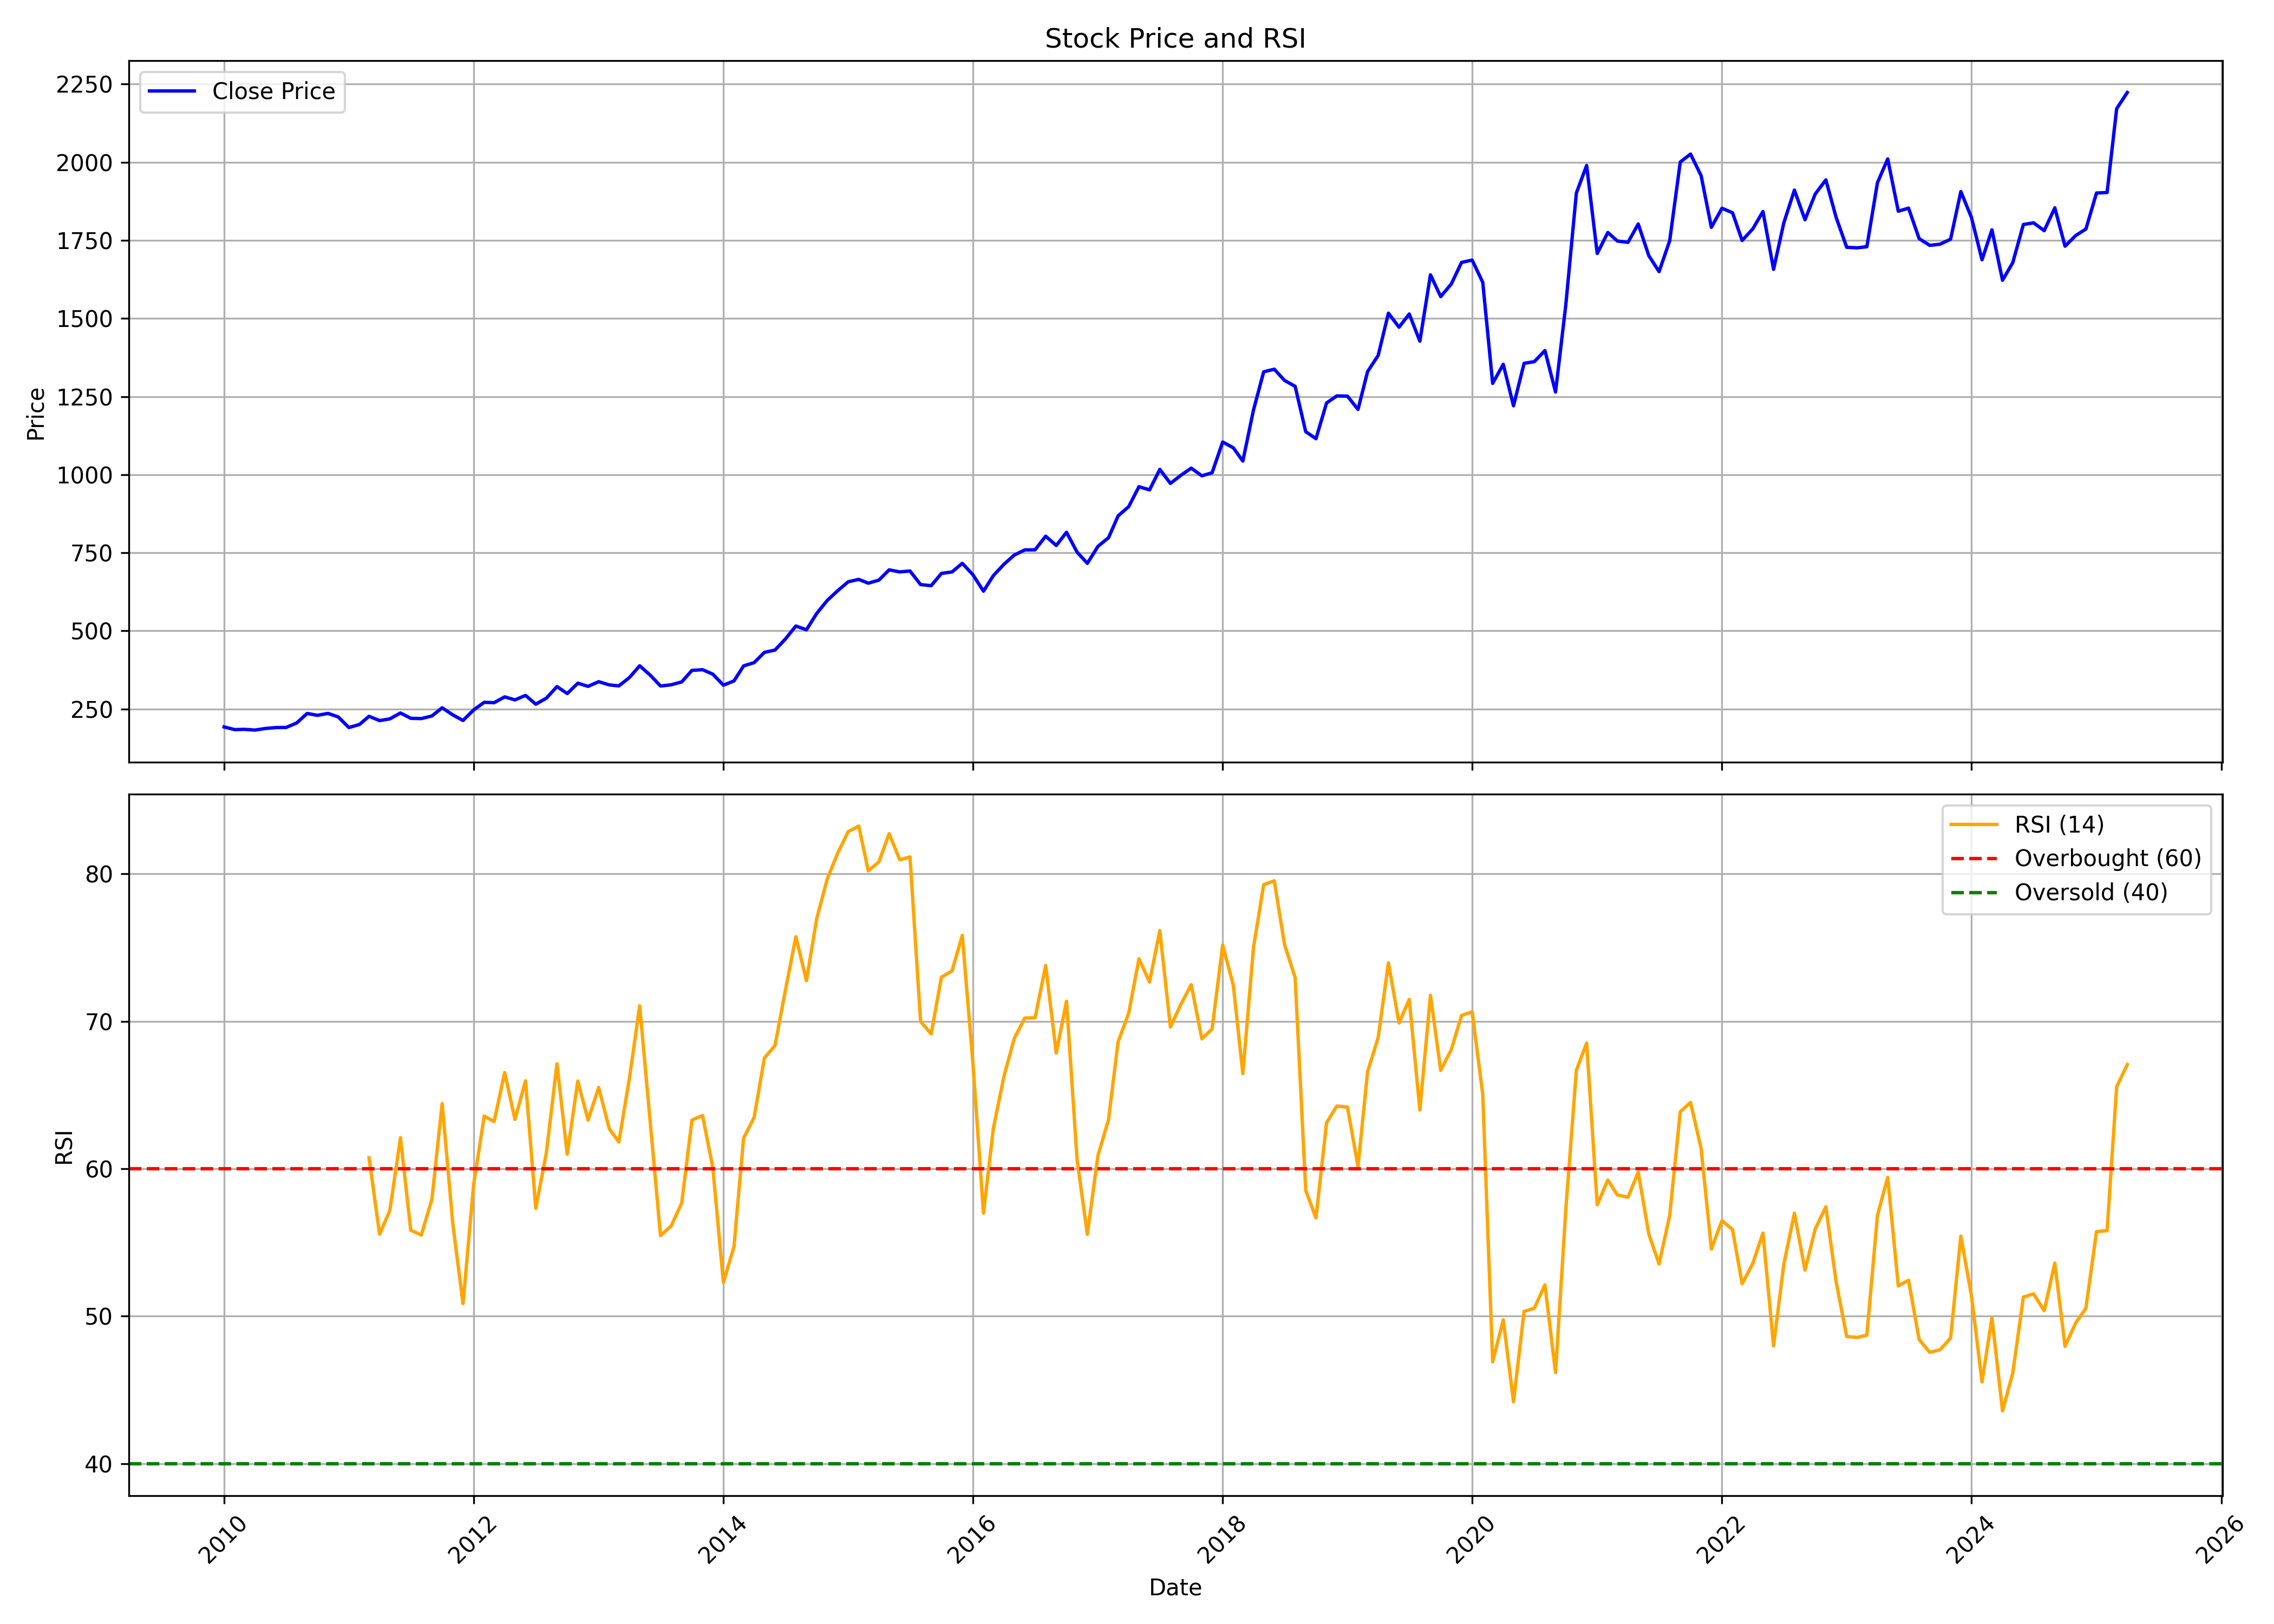

The table this chart was drawn from, first rows:
, Unnamed: 0, date, symbol, open, high, low, close, volume, rsi
0, 0, 2010-01-01, KOTAKBANK, 199.5, 217.5, 183.7, 192.6, 53861988, 
1, 1, 2010-02-01, KOTAKBANK, 189.9, 200.3, 172, 184, 40494548, 
2, 2, 2010-03-01, KOTAKBANK, 184, 202.7, 178.5, 185, 55562808, 
3, 3, 2010-04-01, KOTAKBANK, 185.9, 197.3, 173.1, 182.6, 57642048, 
4, 4, 2010-05-01, KOTAKBANK, 183, 195.8, 175.1, 187.5, 63350856, 
5, 5, 2010-06-01, KOTAKBANK, 188.9, 199.5, 180, 190.6, 125406688, 
6, 6, 2010-07-01, KOTAKBANK, 190.6, 197.4, 184.4, 190.9, 64776832, 
7, 7, 2010-08-01, KOTAKBANK, 192.1, 217.3, 191.2, 205.1, 71678252, 
8, 8, 2010-09-01, KOTAKBANK, 206.8, 250.5, 200.6, 235.8, 81032032, 
9, 9, 2010-10-01, KOTAKBANK, 237.5, 260.7, 225.2, 229.8, 58353962, 
10, 10, 2010-11-01, KOTAKBANK, 233.2, 246.3, 215.3, 236, 39524190, 
11, 11, 2010-12-01, KOTAKBANK, 234.6, 245, 217.7, 224.6, 36134330, 
12, 12, 2011-01-01, KOTAKBANK, 226.7, 230.1, 182.9, 190.7, 33723652, 
13, 13, 2011-02-01, KOTAKBANK, 191, 211.8, 164.8, 200.5, 51831720, 
14, 14, 2011-03-01, KOTAKBANK, 203.3, 229.2, 200.5, 226.7, 46774572, 60.76
15, 15, 2011-04-01, KOTAKBANK, 226.3, 233.9, 208.5, 212.9, 22952422, 55.57
16, 16, 2011-05-01, KOTAKBANK, 215.1, 220.3, 199.4, 218.5, 41432260, 57.18
17, 17, 2011-06-01, KOTAKBANK, 218.4, 239.4, 211.1, 237.3, 48065214, 62.12
18, 18, 2011-07-01, KOTAKBANK, 239.1, 252, 218.5, 220.3, 48690322, 55.84
19, 19, 2011-08-01, KOTAKBANK, 222.5, 236.9, 203.7, 219.4, 39143602, 55.51
20, 20, 2011-09-01, KOTAKBANK, 219.4, 240.3, 215.8, 227.8, 32667496, 57.94
21, 21, 2011-10-01, KOTAKBANK, 225.4, 257.7, 210.4, 253.9, 39190544, 64.43
22, 22, 2011-11-01, KOTAKBANK, 251.1, 255.3, 212.2, 231.3, 25619626, 56.31
23, 23, 2011-12-01, KOTAKBANK, 237.4, 248.3, 211.6, 213.4, 32549580, 50.86
24, 24, 2012-01-01, KOTAKBANK, 214.5, 248.8, 207.2, 247, 36802854, 58.9
25, 25, 2012-02-01, KOTAKBANK, 246.8, 289.9, 243.8, 271.4, 42795444, 63.58
26, 26, 2012-03-01, KOTAKBANK, 269.1, 285.6, 253, 270.3, 29871510, 63.2
27, 27, 2012-04-01, KOTAKBANK, 270.7, 298.7, 263.1, 288.8, 22965046, 66.53
28, 28, 2012-05-01, KOTAKBANK, 288.8, 294.3, 261.4, 279.2, 31894802, 63.35
29, 29, 2012-06-01, KOTAKBANK, 279.2, 294.6, 263.6, 293.5, 32169270, 65.96
30, 30, 2012-07-01, KOTAKBANK, 294, 303.7, 259.7, 265.5, 40093476, 57.32
31, 31, 2012-08-01, KOTAKBANK, 266.6, 297.6, 265.4, 284.8, 39081722, 61.1
32, 32, 2012-09-01, KOTAKBANK, 286.3, 322.9, 279.3, 321.8, 24476728, 67.12
33, 33, 2012-10-01, KOTAKBANK, 321.7, 323.7, 271.3, 299.5, 25043410, 60.99
34, 34, 2012-11-01, KOTAKBANK, 299.5, 334.8, 296.2, 332.6, 18025482, 65.95
35, 35, 2012-12-01, KOTAKBANK, 332.4, 335.8, 317.5, 322.5, 20677730, 63.3
36, 36, 2013-01-01, KOTAKBANK, 323.9, 339.7, 306.3, 337.5, 51406754, 65.52
37, 37, 2013-02-01, KOTAKBANK, 337.5, 345.8, 321.9, 327.2, 22704404, 62.72
38, 38, 2013-03-01, KOTAKBANK, 324.7, 336.7, 310.1, 323.9, 26638452, 61.82
39, 39, 2013-04-01, KOTAKBANK, 324.9, 355.4, 305.1, 350.8, 20637252, 66.13
40, 40, 2013-05-01, KOTAKBANK, 350.8, 400.5, 347.8, 388.4, 24469192, 71.06
41, 41, 2013-06-01, KOTAKBANK, 387.5, 389.7, 338.8, 358.2, 26506068, 63.13
42, 42, 2013-07-01, KOTAKBANK, 358.6, 378.1, 308.8, 323.6, 37964648, 55.47
43, 43, 2013-08-01, KOTAKBANK, 325.3, 335.2, 292, 327.5, 62413302, 56.12
44, 44, 2013-09-01, KOTAKBANK, 325.2, 386.8, 293.5, 336.7, 49683264, 57.68
45, 45, 2013-10-01, KOTAKBANK, 336.9, 378.3, 331.2, 373.6, 36809316, 63.31
46, 46, 2013-11-01, KOTAKBANK, 373.9, 379.7, 351.6, 375.8, 22645920, 63.61
47, 47, 2013-12-01, KOTAKBANK, 375.5, 391.2, 355.1, 361.6, 23626324, 60.08
48, 48, 2014-01-01, KOTAKBANK, 363.5, 366.3, 320.3, 326.3, 30542790, 52.29
49, 49, 2014-02-01, KOTAKBANK, 323.4, 344.6, 313.1, 339.9, 27620102, 54.73
50, 50, 2014-03-01, KOTAKBANK, 338.6, 391.3, 330.4, 387.8, 36261156, 62.07
51, 51, 2014-04-01, KOTAKBANK, 388.1, 414.4, 372.4, 398.5, 29361084, 63.49
52, 52, 2014-05-01, KOTAKBANK, 398.5, 472.2, 396.1, 431.3, 38431168, 67.52
53, 53, 2014-06-01, KOTAKBANK, 430, 482.6, 423.4, 438.7, 33171724, 68.36
54, 54, 2014-07-01, KOTAKBANK, 439.7, 486.4, 420.7, 473.6, 83421846, 72.06
55, 55, 2014-08-01, KOTAKBANK, 471.1, 526.8, 456.7, 515.7, 38434454, 75.74
56, 56, 2014-09-01, KOTAKBANK, 518.1, 540, 495, 503.5, 31911312, 72.76
57, 57, 2014-10-01, KOTAKBANK, 501.2, 557.8, 487.2, 555.8, 38622778, 76.96
58, 58, 2014-11-01, KOTAKBANK, 556.3, 628.5, 517.1, 597.6, 52959902, 79.67
59, 59, 2014-12-01, KOTAKBANK, 599, 653.8, 591.5, 628.1, 40859758, 81.39
... 124 more rows
